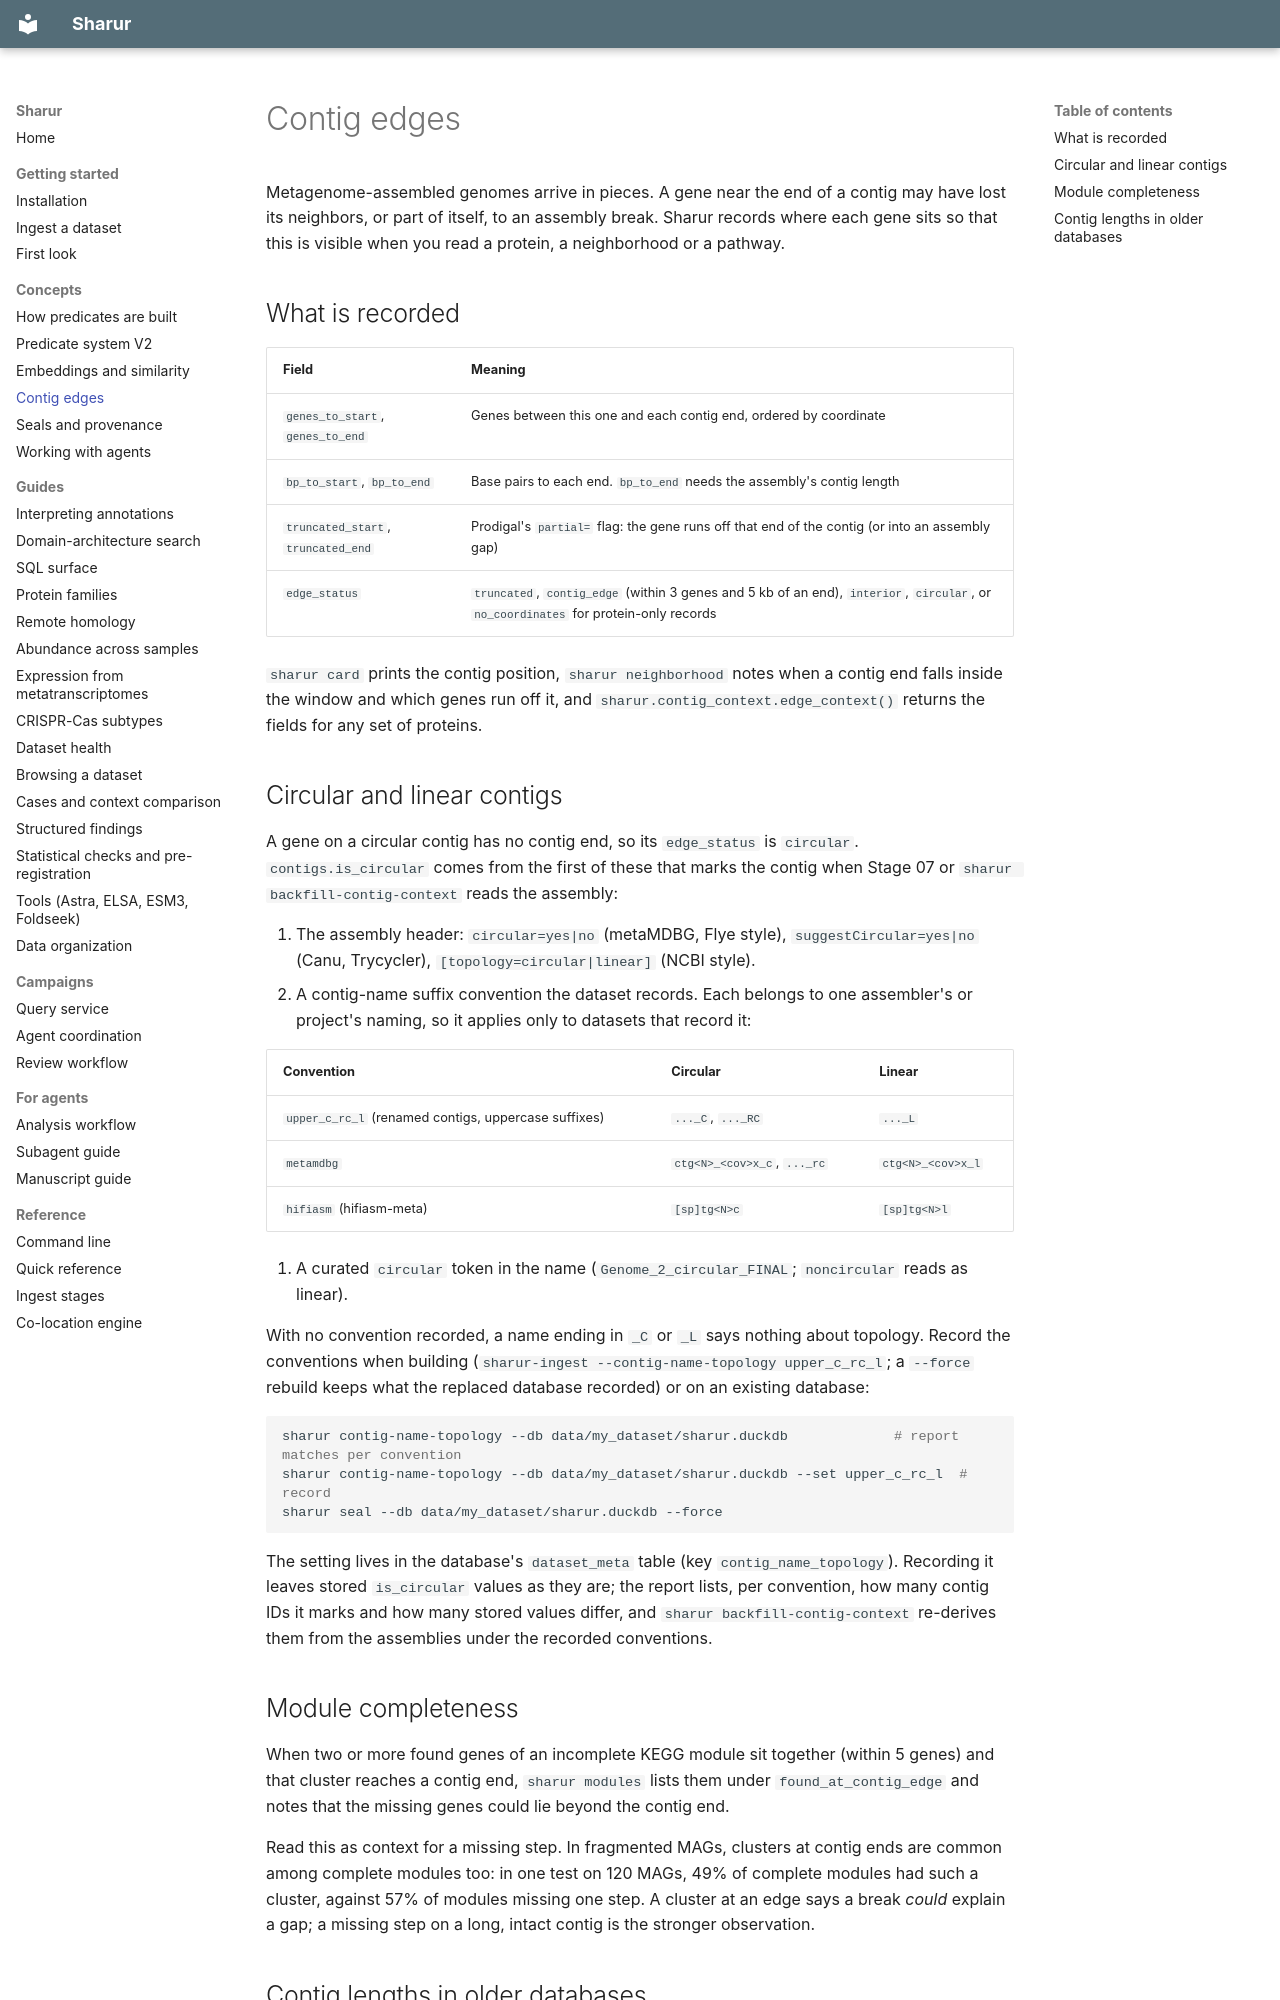

repository: jwestrob/Sharur · page: concepts/contig-edges/index.html · generator: mkdocs

# Contig edges

Metagenome-assembled genomes arrive in pieces. A gene near the end of a contig may have lost its neighbors, or part of itself, to an assembly break. Sharur records where each gene sits so that this is visible when you read a protein, a neighborhood or a pathway.

## What is recorded

| Field | Meaning |
|---|---|
| `genes_to_start`, `genes_to_end` | Genes between this one and each contig end, ordered by coordinate |
| `bp_to_start`, `bp_to_end` | Base pairs to each end. `bp_to_end` needs the assembly's contig length |
| `truncated_start`, `truncated_end` | Prodigal's `partial=` flag: the gene runs off that end of the contig (or into an assembly gap) |
| `edge_status` | `truncated`, `contig_edge` (within 3 genes and 5 kb of an end), `interior`, `circular`, or `no_coordinates` for protein-only records |

`sharur card` prints the contig position, `sharur neighborhood` notes when a contig end falls inside the window and which genes run off it, and `sharur.contig_context.edge_context()` returns the fields for any set of proteins.

## Circular and linear contigs

A gene on a circular contig has no contig end, so its `edge_status` is `circular`. `contigs.is_circular`
comes from the first of these that marks the contig when Stage 07 or `sharur backfill-contig-context`
reads the assembly:

1. The assembly header: `circular=yes|no` (metaMDBG, Flye style), `suggestCircular=yes|no` (Canu,
   Trycycler), `[topology=circular|linear]` (NCBI style).
2. A contig-name suffix convention the dataset records. Each belongs to one assembler's or project's
   naming, so it applies only to datasets that record it:

   | Convention | Circular | Linear |
   |---|---|---|
   | `upper_c_rc_l` (renamed contigs, uppercase suffixes) | `..._C`, `..._RC` | `..._L` |
   | `metamdbg` | `ctg<N>_<cov>x_c`, `..._rc` | `ctg<N>_<cov>x_l` |
   | `hifiasm` (hifiasm-meta) | `[sp]tg<N>c` | `[sp]tg<N>l` |

3. A curated `circular` token in the name (`Genome_2_circular_FINAL`; `noncircular` reads as linear).

With no convention recorded, a name ending in `_C` or `_L` says nothing about topology. Record the
conventions when building (`sharur-ingest --contig-name-topology upper_c_rc_l`; a `--force` rebuild keeps what
the replaced database recorded) or on an existing database:

```bash
sharur contig-name-topology --db data/my_dataset/sharur.duckdb             # report matches per convention
sharur contig-name-topology --db data/my_dataset/sharur.duckdb --set upper_c_rc_l  # record
sharur seal --db data/my_dataset/sharur.duckdb --force
```

The setting lives in the database's `dataset_meta` table (key `contig_name_topology`). Recording it
leaves stored `is_circular` values as they are; the report lists, per convention, how many contig IDs it
marks and how many stored values differ, and `sharur backfill-contig-context` re-derives them from the
assemblies under the recorded conventions.
